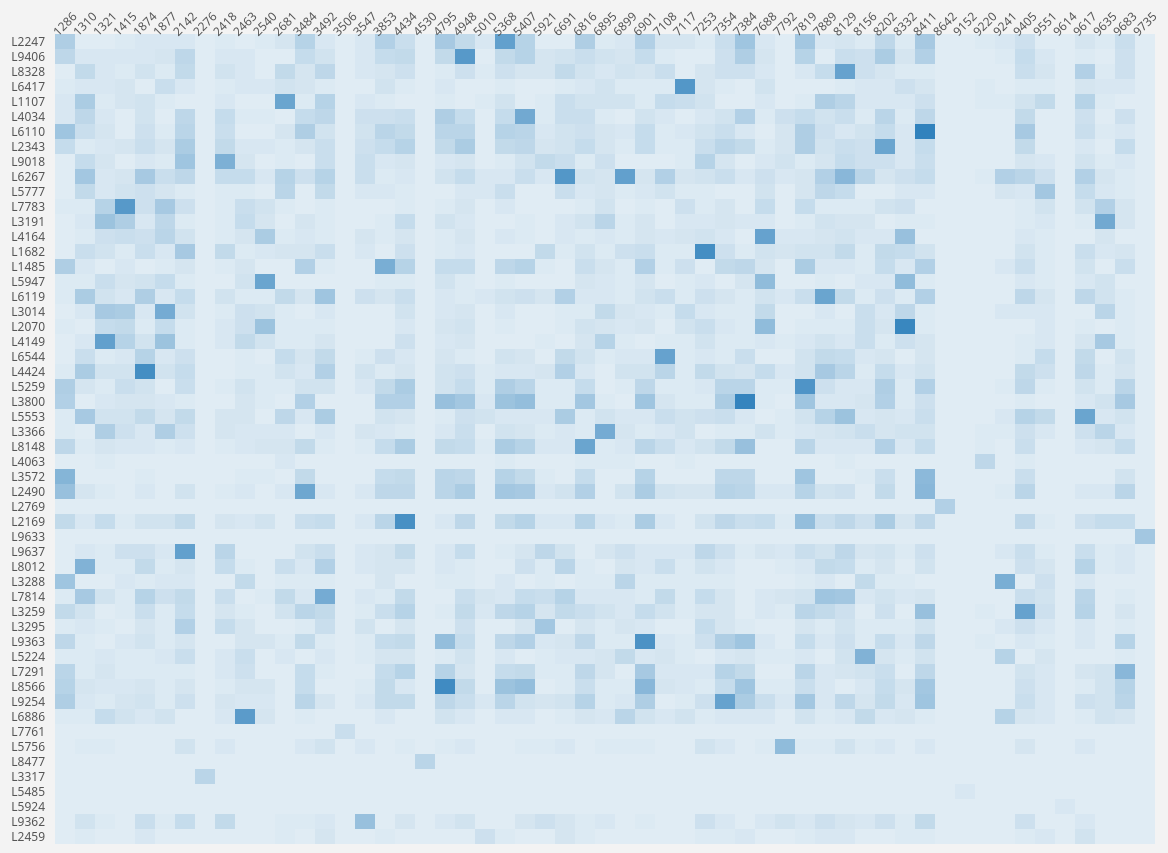
D3 v5 page, settled after 480 driven frames (8 s of simulated time); the page loaded 2 data file(s).


    // Assuming you have loaded D3.js before this script

    // Load the loyalty and credit card data
    Promise.all([
      d3.csv('loyalty_data.csv'),
      d3.csv('cc_data.csv')
    ]).then(function([loyaltyData, creditData]) {
      // Specify the dates to consider
      const datesToConsider = [
        '01/06/2014', '01/07/2014', '01/08/2014', '01/09/2014', '01/10/2014', '01/11/2014',
        '01/12/2014', '01/13/2014', '01/14/2014', '01/15/2014', '01/16/2014', '01/17/2014', '01/18/2014', '01/19/2014'
      ];

      // Process and create the correlation ratio matrix
      const correlationRatioMatrix = createCorrelationRatioMatrix(loyaltyData, creditData, datesToConsider);

      // Create the heatmap using D3.js
      createHeatmap(correlationRatioMatrix);
    });

    function createCorrelationRatioMatrix(loyaltyData, creditData, datesToConsider) {
      // Create an empty matrix
      const correlationRatioMatrix = {};

      // Initialize a 2D array with all values set to 0
      const arrRelation = {};
      loyaltyData.forEach(loyaltyTransaction => {
        const loyaltyCard = loyaltyTransaction['loyaltynum'];
        arrRelation[loyaltyCard] = arrRelation[loyaltyCard] || {};
        creditData.forEach(creditTransaction => {
          const creditCard = creditTransaction['last4ccnum'];
          arrRelation[loyaltyCard][creditCard] = 0;
        });
      });

      // Loop through loyalty transactions
      loyaltyData.forEach(loyaltyTransaction => {
        const loyaltyCard = loyaltyTransaction['loyaltynum'];

        // Loop through credit transactions
        creditData.forEach(creditTransaction => {
          const creditCard = creditTransaction['last4ccnum'];
          const transactionDate = loyaltyTransaction['timestamp'];

          // Check if the transaction is on the specified date, at the same place, and prices are close
          if (
            datesToConsider.includes(transactionDate) &&
            loyaltyTransaction['location'] === creditTransaction['location'] &&
            Math.abs(parseFloat(loyaltyTransaction['price']) - parseFloat(creditTransaction['price'])) <= 1
          ) {
            // Increment the value in the 2D array
            arrRelation[loyaltyCard][creditCard]++;
          }
        });
      });

      return arrRelation;
    }

    function createHeatmap(correlationRatioMatrix) {
      // Define heatmap dimensions
      const cellSize = 20;
      const cellHeight = 15;
      const margin = { top: 50, right: 50, bottom: 50, left: 50 };
      const width = Object.keys(correlationRatioMatrix).length * cellSize;
      const height = Object.keys(correlationRatioMatrix[Object.keys(correlationRatioMatrix)[0]]).length * cellHeight;

      // Create the SVG container
      const svg = d3.select('#heatmap')
        .append('svg')
        .attr('width', width + margin.left + margin.right)
        .attr('height', height + margin.top + margin.bottom)
        .append('g')
        .attr('transform', `translate(${margin.left},${margin.top})`);

      // Define color scale
      const colorScale = d3.scaleLinear()
        .domain([0, d3.max(Object.values(correlationRatioMatrix).map(d => d3.max(Object.values(d))))])
        .range(['#e0ecf4', '#3182bd']);

      // Create heatmap cells
      const cells = svg.selectAll('.cell')
        .data(Object.entries(correlationRatioMatrix))
        .enter()
        .append('g')
        .attr('transform', (d, i) => `translate(0,${i * cellHeight})`)
        .selectAll('.cell')
        .data(d => Object.entries(d[1]).map(entry => ({ row: d[0], col: entry[0], value: entry[1] })))
        .enter()
        .append('rect')
        .attr('class', 'cell')
        .attr('x', d => Object.keys(correlationRatioMatrix[d.row]).indexOf(d.col) * cellSize)
        .attr('y', 0)
        .attr('width', cellSize)
        .attr('height', cellHeight)
        .style('fill', d => colorScale(d.value))
        .on('mouseover', handleMouseOver)
        .on('mouseout', handleMouseOut);

      // Add labels
      const rowLabels = svg.selectAll('.row-label')
        .data(Object.keys(correlationRatioMatrix))
        .enter()
        .append('text')
        .attr('class', 'row-label')
        .attr('x', -10)
        .attr('y', (d, i) => i * cellHeight + cellHeight / 2)
        .attr('dy', '0.35em')
        .attr('text-anchor', 'end')
        .text(d => d);

      // Create a group for x-labels
      const xLabelsGroup = svg.append('g')
        .attr('transform', `translate(0,-10)`);

      // Add x-labels
      const colLabels = xLabelsGroup.selectAll('.col-label')
        .data(Object.keys(correlationRatioMatrix[Object.keys(correlationRatioMatrix)[0]]))
        .enter()
        .append('text')
        .attr('class', 'col-label')
        .attr('x', (d, i) => i * cellSize + cellSize / 2)
        .attr('y', 0)
        .attr('dy', '0.35em')
        .attr('text-anchor', 'middle')
        .attr('transform', (d, i) => `rotate(-45 ${i * cellSize + cellSize / 2} 0)`)
        .text(d => d);

      // Tooltip
      const tooltip = d3.select('#tooltip');

      function handleMouseOver(d) {
        // Show tooltip with relevant information
        const rowName = d.row;
        const colName = d.col;
        const correlationValue = correlationRatioMatrix[rowName][colName];

        tooltip.html(`loyalty card: ${rowName}<br>credit card: ${colName}<br>相关值: ${correlationValue}`)
          .style('left', (d3.event.pageX + 10) + 'px')
          .style('top', (d3.event.pageY - 10) + 'px')
          .style('display', 'block');
      }

      function handleMouseOut() {
        // Hide tooltip on mouse out
        tooltip.style('display', 'none');
      }
    }
  

### data: cc_data.csv
timestamp, location, price, last4ccnum
01/06/2014 07:28, Brew've Been Served, 11.34, 4795
01/06/2014 07:34, Hallowed Grounds, 52.22, 7108
01/06/2014 07:35, Brew've Been Served, 8.33, 6816
01/06/2014 07:36, Hallowed Grounds, 16.72, 9617
01/06/2014 07:37, Brew've Been Served, 4.24, 7384
01/06/2014 07:38, Brew've Been Served, 4.17, 5368
01/06/2014 07:42, Coffee Cameleon, 28.73, 7253
01/06/2014 07:43, Brew've Been Served, 9.6, 4948
01/06/2014 07:43, Brew've Been Served, 16.9, 9683
01/06/2014 07:47, Hallowed Grounds, 16.53, 8129
01/06/2014 07:48, Hallowed Grounds, 10.66, 3492
01/06/2014 07:49, Coffee Cameleon, 8.39, 5921
01/06/2014 07:52, Brew've Been Served, 32.83, 9405
01/06/2014 07:54, Hallowed Grounds, 16.88, 7889
01/06/2014 07:54, Coffee Cameleon, 11.86, 2142
01/06/2014 07:54, Hallowed Grounds, 32.93, 2681
01/06/2014 07:55, Hallowed Grounds, 8.05, 9551
01/06/2014 07:55, Brew've Been Served, 3.67, 3484
01/06/2014 07:59, Brew've Been Served, 8.88, 7819
01/06/2014 08:00, Brew've Been Served, 4.27, 5407
01/06/2014 08:00, Hallowed Grounds, 9.69, 6691
01/06/2014 08:01, Hallowed Grounds, 10.07, 1874
01/06/2014 08:06, Brew've Been Served, 18.24, 3853
01/06/2014 08:06, Brew've Been Served, 15.58, 4434
01/06/2014 08:07, Brew've Been Served, 5.66, 6901
01/06/2014 08:14, Coffee Cameleon, 3.2, 2418
01/06/2014 08:16, Brew've Been Served, 14.97, 1286
01/06/2014 08:16, Brew've Been Served, 11.2, 8411
01/06/2014 08:17, Brew've Been Served, 15.39, 8202
01/06/2014 08:23, Abila Airport, 4540, 9220
01/06/2014 09:06, Kronos Pipe and Irrigation, 242.2, 9220
01/06/2014 10:02, Nationwide Refinery, 761.6, 9735
01/06/2014 10:18, Maximum Iron and Steel, 2860, 9220
01/06/2014 11:33, Stewart and Sons Fabrication, 2145, 9735
01/06/2014 11:57, Carlyle Chemical Inc., 3960, 9220
01/06/2014 12:00, Coffee Shack, 51.51, 7117
01/06/2014 12:00, Bean There Done That, 10.28, 1415
01/06/2014 12:00, Bean There Done That, 16.09, 9635
01/06/2014 12:00, Brewed Awakenings, 5.72, 7688
01/06/2014 12:00, Jack's Magical Beans, 11.03, 6899
01/06/2014 12:00, Brewed Awakenings, 16.89, 2540
01/06/2014 12:00, Bean There Done That, 8.54, 1877
01/06/2014 12:00, Brewed Awakenings, 4.35, 8332
01/06/2014 12:00, Bean There Done That, 5.24, 1321
01/06/2014 12:00, Bean There Done That, 4.27, 6895
01/06/2014 12:00, Jack's Magical Beans, 18.59, 9241
01/06/2014 12:00, Jack's Magical Beans, 27.84, 8156
01/06/2014 12:00, Jack's Magical Beans, 18.1, 2463
01/06/2014 12:16, Abila Airport, 1874, 8642
01/06/2014 12:56, Katerina's Café, 13.68, 8332
01/06/2014 12:57, Hippokampos, 9.16, 8156
01/06/2014 13:18, Abila Zacharo, 106.9, 2418
01/06/2014 13:19, Gelatogalore, 12.74, 7253
01/06/2014 13:19, Kalami Kafenion, 70.1, 3484
01/06/2014 13:20, Hippokampos, 34.03, 6691
01/06/2014 13:21, Hippokampos, 28.23, 9551
01/06/2014 13:22, Ouzeri Elian, 38.9, 2540
01/06/2014 13:23, Hippokampos, 13.26, 4795
01/06/2014 13:24, Guy's Gyros, 15.44, 1415
01/06/2014 13:27, Abila Zacharo, 30.08, 7688
... 1,430 more rows

### data: loyalty_data.csv
timestamp, location, price, loyaltynum
01/06/2014, Brew've Been Served, 4.17, L2247
01/06/2014, Brew've Been Served, 9.6, L9406
01/06/2014, Hallowed Grounds, 16.53, L8328
01/06/2014, Coffee Shack, 11.51, L6417
01/06/2014, Hallowed Grounds, 12.93, L1107
01/06/2014, Brew've Been Served, 4.27, L4034
01/06/2014, Brew've Been Served, 11.2, L6110
01/06/2014, Brew've Been Served, 15.39, L2343
01/06/2014, Abila Zacharo, 26.93, L9018
01/06/2014, Hippokampos, 34.03, L6267
01/06/2014, Kalami Kafenion, 8.64, L4034
01/06/2014, Katerina's Café, 33.54, L6110
01/06/2014, Hippokampos, 36.54, L1107
01/06/2014, Ouzeri Elian, 20.74, L2247
01/06/2014, Kalami Kafenion, 13.08, L6417
01/06/2014, Hippokampos, 38.25, L2343
01/06/2014, Hippokampos, 30.88, L9406
01/06/2014, Kalami Kafenion, 27.4, L8328
01/06/2014, Katerina's Café, 38.65, L6110
01/06/2014, Katerina's Café, 26.46, L8328
01/06/2014, Frydos Autosupply n' More, 80.85, L2343
01/06/2014, Frydos Autosupply n' More, 175.9, L2247
01/06/2014, Katerina's Café, 28, L6267
01/06/2014, Hippokampos, 24.41, L6417
01/06/2014, Frydos Autosupply n' More, 89.3, L4034
01/06/2014, Katerina's Café, 26.51, L9406
01/07/2014, Brew've Been Served, 12.74, L2247
01/07/2014, Hallowed Grounds, 8.91, L8328
01/07/2014, Coffee Shack, 16.63, L6417
01/07/2014, Brew've Been Served, 4.39, L4034
01/07/2014, Brew've Been Served, 11.91, L9406
01/07/2014, Hallowed Grounds, 8.42, L1107
01/07/2014, Coffee Cameleon, 12.44, L9018
01/07/2014, Brew've Been Served, 17.4, L2343
01/07/2014, Hallowed Grounds, 10.33, L6267
01/07/2014, Brew've Been Served, 15.66, L6110
01/07/2014, Kalami Kafenion, 11.64, L4034
01/07/2014, Ouzeri Elian, 28.37, L9406
01/07/2014, Ouzeri Elian, 17.71, L2247
01/07/2014, Abila Zacharo, 32.4, L9018
01/07/2014, Gelatogalore, 36.5, L1107
01/07/2014, Ouzeri Elian, 21.85, L6110
01/07/2014, Katerina's Café, 37.44, L2343
01/07/2014, Gelatogalore, 15.4, L6267
01/07/2014, Hippokampos, 37.57, L8328
01/07/2014, Albert's Fine Clothing, 78.91, L6417
01/07/2014, Katerina's Café, 31.6, L6110
01/07/2014, Katerina's Café, 25.02, L2343
01/07/2014, Guy's Gyros, 23.12, L2247
01/07/2014, Katerina's Café, 25.54, L6267
01/07/2014, Ouzeri Elian, 20.53, L1107
01/08/2014, Hallowed Grounds, 5.85, L8328
01/08/2014, Brew've Been Served, 3.09, L9406
01/08/2014, Hallowed Grounds, 3.9, L1107
01/08/2014, Coffee Shack, 13.13, L6417
01/08/2014, Brew've Been Served, 14.88, L2247
01/08/2014, Brew've Been Served, 8.4, L4034
01/08/2014, Brew've Been Served, 3.92, L2343
01/08/2014, Hallowed Grounds, 11.63, L6267
01/08/2014, Brew've Been Served, 11.48, L6110
... 1,332 more rows